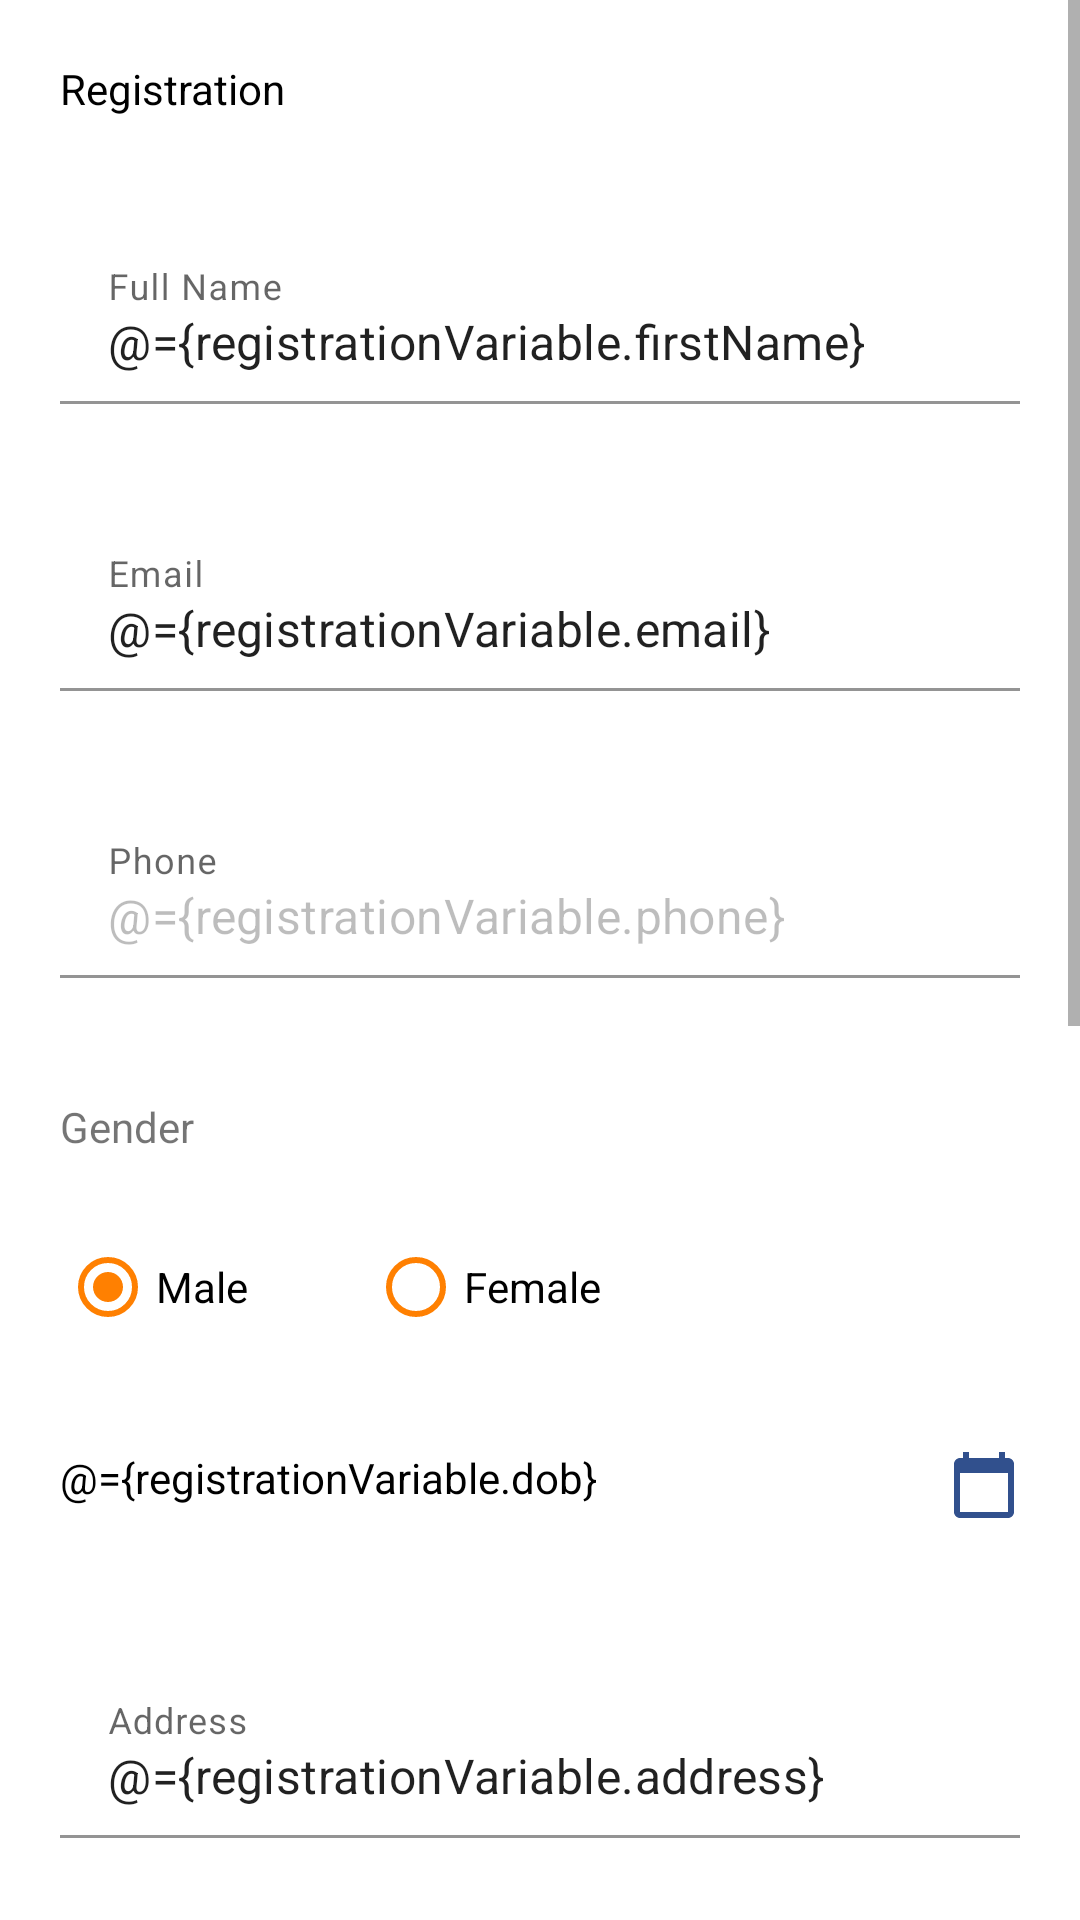

Layout XML and referenced resources for this Android screen:
<!-- AndroidManifest.xml: application theme Theme.VCDriver -->
<!-- res/layout/registration_activity.xml -->
<?xml version="1.0" encoding="utf-8"?>
<layout>

    <data>

        <variable
            name="registrationVariable"
            type="com.vehiclecare.vc_driver_arvind.viewmodels.RegistrationViewModel" />
    </data>

    <ScrollView xmlns:android="http://schemas.android.com/apk/res/android"
        xmlns:app="http://schemas.android.com/apk/res-auto"
        xmlns:tools="http://schemas.android.com/tools"
        android:layout_width="match_parent"
        android:layout_height="match_parent"
        android:background="@color/white">


        <LinearLayout
            android:layout_width="match_parent"
            android:layout_height="wrap_content"
            android:orientation="vertical">

            <TextView
                android:layout_width="wrap_content"
                android:layout_height="wrap_content"
                android:layout_margin="@dimen/_20dp"
                android:text="Registration"
                android:textColor="@color/black"
                android:textSize="@dimen/_24sp" />


            <com.google.android.material.textfield.TextInputLayout
                android:id="@+id/til_fame"
                android:layout_width="match_parent"
                android:layout_height="wrap_content"

                android:layout_margin="@dimen/_20dp">

                <com.google.android.material.textfield.TextInputEditText
                    android:layout_width="match_parent"
                    android:layout_height="wrap_content"
                    android:background="@color/white"
                    android:hint="Full Name"
                    android:text="@={registrationVariable.firstName}"
                    tools:text="kahsdfkjadfhl" />


            </com.google.android.material.textfield.TextInputLayout>

            <com.google.android.material.textfield.TextInputLayout
                android:id="@+id/til_email"
                android:layout_width="match_parent"
                android:layout_height="wrap_content"
                android:layout_margin="@dimen/_20dp">

                <com.google.android.material.textfield.TextInputEditText
                    android:layout_width="match_parent"
                    android:layout_height="wrap_content"
                    android:background="@color/white"
                    android:hint="Email"
                    android:inputType="textEmailAddress"
                    android:text="@={registrationVariable.email}"
                    tools:text="kahsdfkjadfhl" />


            </com.google.android.material.textfield.TextInputLayout>

            <com.google.android.material.textfield.TextInputLayout
                android:id="@+id/til_phone"
                android:layout_width="match_parent"
                android:layout_height="wrap_content"
                android:layout_margin="@dimen/_20dp">

                <com.google.android.material.textfield.TextInputEditText
                    android:layout_width="match_parent"
                    android:layout_height="wrap_content"
                    android:background="@color/white"
                    android:editable="false"
                    android:enabled="false"
                    android:hint="Phone"
                    android:inputType="phone"
                    android:text="@={registrationVariable.phone}"
                    tools:text="kahsdfkjadfhl" />


            </com.google.android.material.textfield.TextInputLayout>


            <TextView
                android:layout_width="wrap_content"
                android:layout_height="wrap_content"
                android:layout_margin="@dimen/_20dp"
                android:text="Gender" />


            <RadioGroup
                android:id="@+id/rg_gender"
                android:layout_width="wrap_content"
                android:layout_height="wrap_content"
                android:layout_marginStart="@dimen/_20dp"
                android:orientation="horizontal">


                <RadioButton
                    android:id="@+id/rb_male"
                    android:layout_width="wrap_content"
                    android:layout_height="wrap_content"
                    android:buttonTint="@color/btn_orange"
                    android:checked="true"
                    android:text="Male" />

                <RadioButton
                    android:id="@+id/rb_female"
                    android:layout_width="wrap_content"
                    android:layout_height="wrap_content"
                    android:layout_marginStart="@dimen/_40dp"
                    android:buttonTint="@color/btn_orange"
                    android:text="Female" />


            </RadioGroup>


            <TextView
                android:id="@+id/tv_dob"
                android:layout_width="match_parent"
                android:layout_height="wrap_content"
                android:layout_margin="@dimen/_20dp"
                android:drawablePadding="@dimen/_40dp"
                android:hint="dd/mm/yyyy"
                android:paddingTop="@dimen/_10dp"
                android:paddingBottom="@dimen/_10dp"
                android:text="@={registrationVariable.dob}"
                android:textColor="@color/black"
                android:textSize="@dimen/_22sp"
                app:drawableEndCompat="@drawable/ic_baseline_calendar_today_24"
                tools:text="DOB" />

            <com.google.android.material.textfield.TextInputLayout
                android:id="@+id/tiladdress"
                android:layout_width="match_parent"
                android:layout_height="wrap_content"
                android:layout_margin="@dimen/_20dp">

                <com.google.android.material.textfield.TextInputEditText
                    android:layout_width="match_parent"
                    android:layout_height="wrap_content"
                    android:background="@color/white"
                    android:hint="Address"
                    android:text="@={registrationVariable.address}"
                    tools:text="kahsdfkjadfhl" />


            </com.google.android.material.textfield.TextInputLayout>

            <com.google.android.material.textfield.TextInputLayout
                android:id="@+id/tilstate"
                android:layout_width="match_parent"
                android:layout_height="wrap_content"
                android:layout_margin="@dimen/_20dp">

                <com.google.android.material.textfield.TextInputEditText
                    android:layout_width="match_parent"
                    android:layout_height="wrap_content"
                    android:background="@color/white"
                    android:hint="State"
                    android:text="@={registrationVariable.state}"
                    tools:text="kahsdfkjadfhl" />


            </com.google.android.material.textfield.TextInputLayout>

            <com.google.android.material.textfield.TextInputLayout
                android:id="@+id/tilCity"
                android:layout_width="match_parent"
                android:layout_height="wrap_content"
                android:layout_margin="@dimen/_20dp">

                <com.google.android.material.textfield.TextInputEditText
                    android:layout_width="match_parent"
                    android:layout_height="wrap_content"
                    android:background="@color/white"
                    android:hint="City"
                    android:text="@={registrationVariable.city}"
                    tools:text="kahsdfkjadfhl" />


            </com.google.android.material.textfield.TextInputLayout>

            <com.google.android.material.textfield.TextInputLayout
                android:id="@+id/tilPincode"
                android:layout_width="match_parent"
                android:layout_height="wrap_content"
                android:layout_margin="@dimen/_20dp">

                <com.google.android.material.textfield.TextInputEditText
                    android:layout_width="match_parent"
                    android:layout_height="wrap_content"
                    android:background="@color/white"
                    android:hint="PinCode"
                    android:inputType="number"
                    android:text="@={registrationVariable.pinCode}"
                    tools:text="kahsdfkjadfhl" />


            </com.google.android.material.textfield.TextInputLayout>

            <com.google.android.material.textfield.TextInputLayout
                android:id="@+id/tilLicenceNo"
                android:layout_width="match_parent"
                android:layout_height="wrap_content"
                android:layout_margin="@dimen/_20dp">

                <com.google.android.material.textfield.TextInputEditText
                    android:layout_width="match_parent"
                    android:layout_height="wrap_content"
                    android:background="@color/white"
                    android:hint="Licence Number"
                    android:inputType="textCapWords"
                    android:text="@={registrationVariable.licenceNo}"
                    tools:text="kahsdfkjadfhl" />

            </com.google.android.material.textfield.TextInputLayout>

            <com.google.android.material.textfield.TextInputLayout
                android:id="@+id/til_aadhar"
                android:layout_width="match_parent"
                android:layout_height="wrap_content"
                android:layout_margin="@dimen/_20dp">

                <com.google.android.material.textfield.TextInputEditText
                    android:layout_width="match_parent"
                    android:layout_height="wrap_content"
                    android:background="@color/white"
                    android:hint="Aadhar Number"
                    android:inputType="textCapWords"
                    android:text="@={registrationVariable.aadharNo}"
                    tools:text="kahsdfkjadfhl" />

            </com.google.android.material.textfield.TextInputLayout>


            <com.google.android.material.card.MaterialCardView
                android:id="@+id/mcv_continue"
                android:layout_width="wrap_content"
                android:layout_height="wrap_content"
                android:layout_gravity="center"
                android:layout_marginTop="@dimen/_20dp"
                android:onClick="@{() -> registrationVariable.registerDriver()}"
                app:cardBackgroundColor="@color/btn_orange"
                app:cardCornerRadius="@dimen/_20dp"
                app:cardElevation="@dimen/dimen_5dp"
                app:cardUseCompatPadding="true"
                app:contentPadding="@dimen/_10dp"
                app:layout_constraintEnd_toEndOf="parent"
                app:layout_constraintStart_toStartOf="parent"
                app:layout_constraintTop_toBottomOf="@+id/ed_number">


                <TextView
                    android:layout_width="wrap_content"
                    android:layout_height="wrap_content"
                    android:paddingStart="@dimen/_30dp"
                    android:paddingEnd="@dimen/_30dp"
                    android:text="Register"
                    android:textColor="@color/white"
                    android:textStyle="bold" />

            </com.google.android.material.card.MaterialCardView>

        </LinearLayout>

    </ScrollView>

</layout>
<!-- resources referenced by this layout -->
<resources>
  <color name="black">#FF000000</color>
  <color name="btn_orange">#FF8001</color>
  <color name="white">#FFFFFFFF</color>
  <dimen name="_10dp">10dp</dimen>
  <dimen name="_20dp">20dp</dimen>
  <dimen name="_30dp">30dp</dimen>
  <dimen name="_40dp">40dp</dimen>
  <dimen name="dimen_5dp">5dp</dimen>
  <!-- drawable ic_baseline_calendar_today_24 (drawable) -->
  <vector android:height="24dp" android:tint="#31508D"
      android:viewportHeight="24" android:viewportWidth="24"
      android:width="24dp" xmlns:android="http://schemas.android.com/apk/res/android">
      <path android:fillColor="@android:color/white" android:pathData="M20,3h-1L19,1h-2v2L7,3L7,1L5,1v2L4,3c-1.1,0 -2,0.9 -2,2v16c0,1.1 0.9,2 2,2h16c1.1,0 2,-0.9 2,-2L22,5c0,-1.1 -0.9,-2 -2,-2zM20,21L4,21L4,8h16v13z"/>
  </vector>
  <style name="Theme.VCDriver" parent="Theme.MaterialComponents.DayNight.NoActionBar">
          
          <item name="colorPrimary">@color/purple_500</item>
          <item name="colorPrimaryVariant">@color/purple_700</item>
          <item name="colorOnPrimary">@color/white</item>
          
          <item name="colorSecondary">@color/teal_200</item>
          <item name="colorSecondaryVariant">@color/teal_700</item>
          <item name="colorOnSecondary">@color/black</item>
          
          <item name="android:statusBarColor" tools:targetApi="l">?attr/colorPrimaryVariant</item>
          
      </style>
  <color name="purple_500">#FF6200EE</color>
  <color name="purple_700">#FF3700B3</color>
  <color name="teal_200">#FF03DAC5</color>
  <color name="teal_700">#FF018786</color>
</resources>
